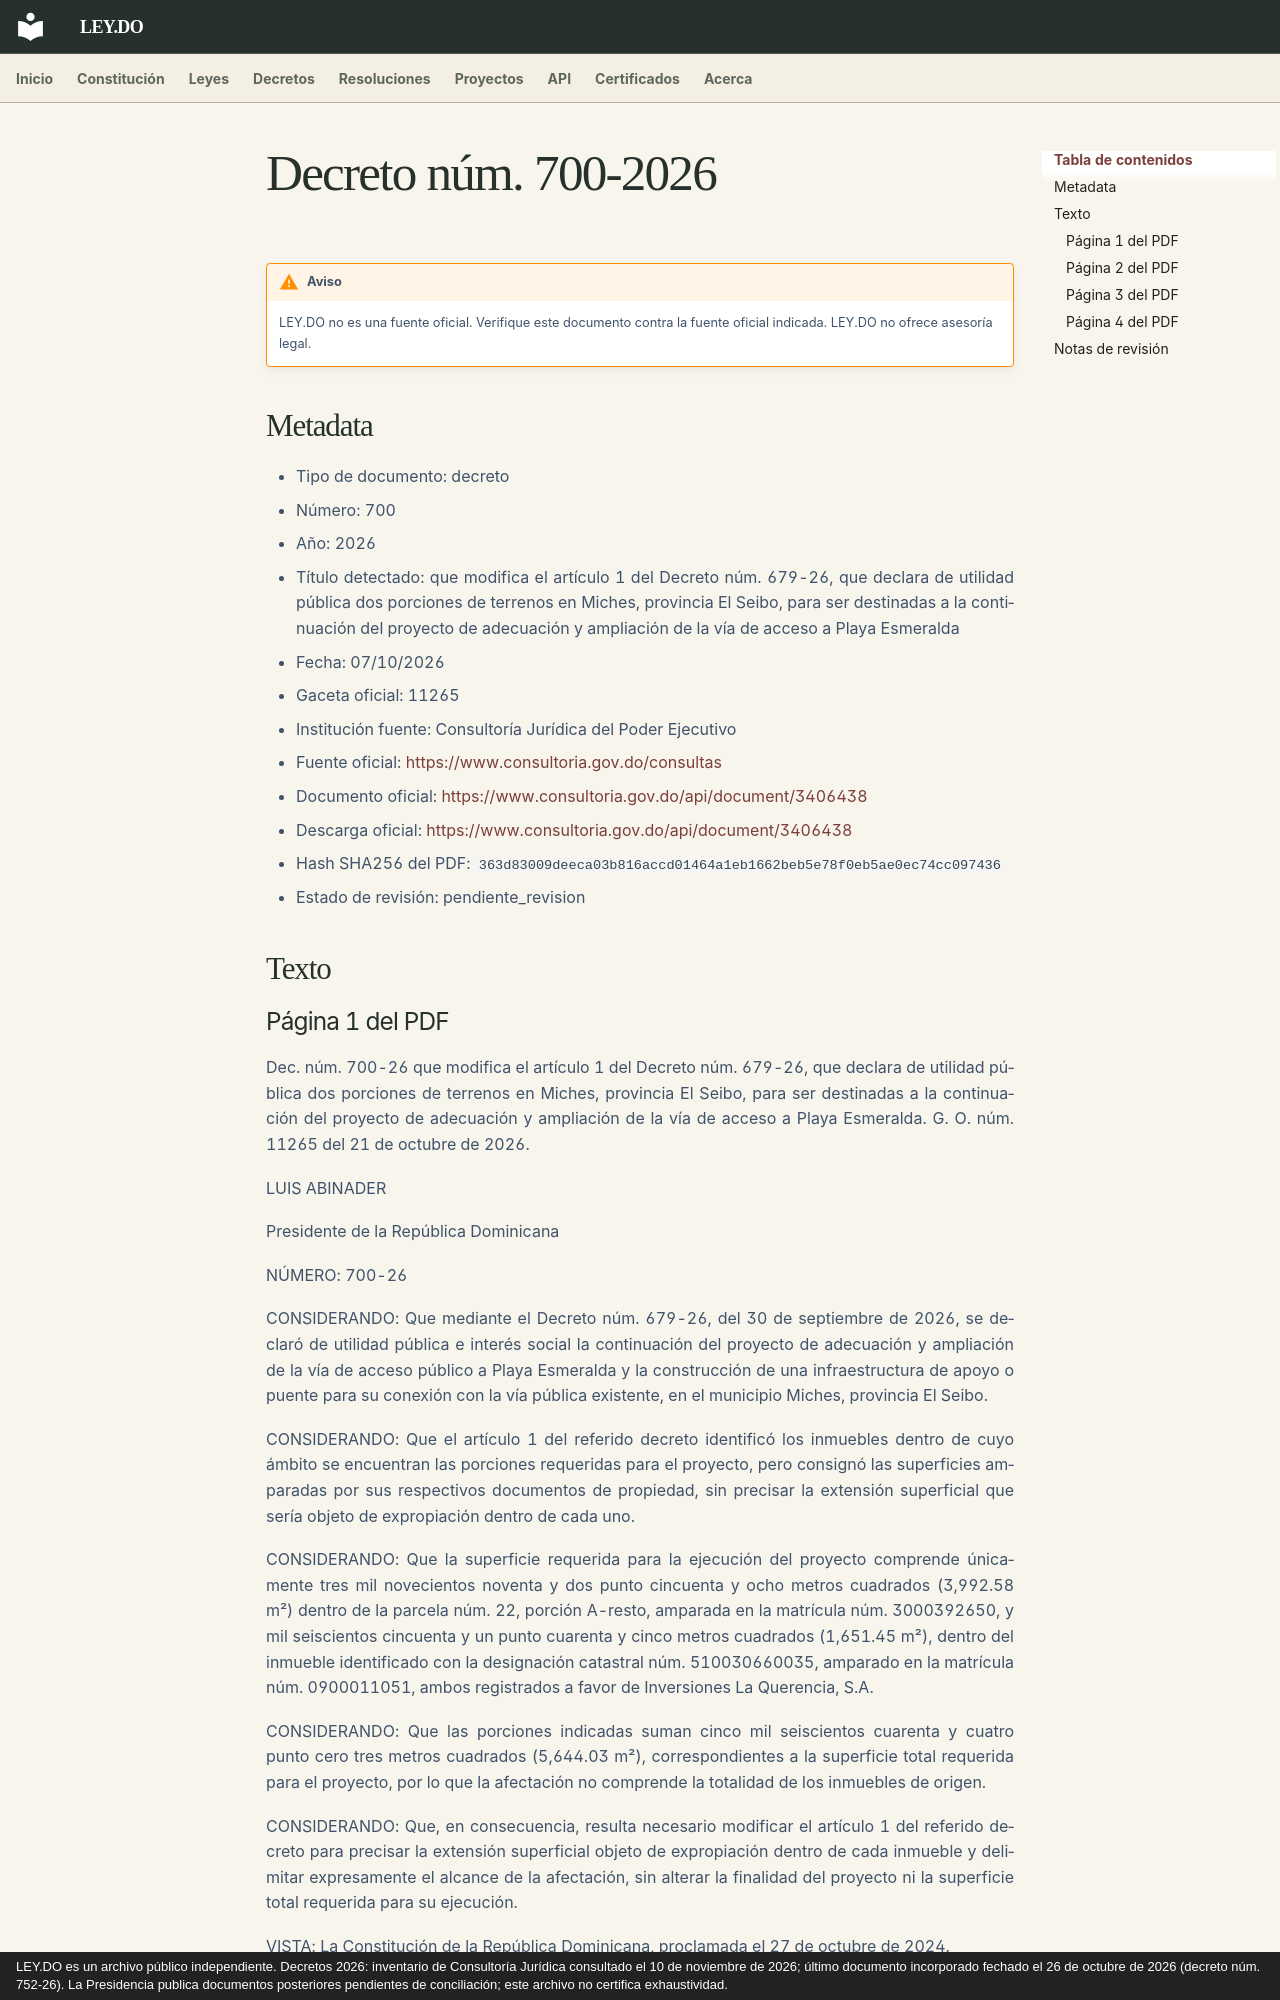

repository: ley-do/ley.do · page: decretos/2026/decreto-700-2026/index.html · generator: mkdocs · copyright: LEY.DO es un archivo público independiente. Decretos 2026: inventario de Consultoría Jurídica consultado el 10 de noviembre de 2026; último documento incorporado fechado el 26 de octubre de 2026 (decreto núm. 752-26). La Presidencia publica documentos posteriores pendientes de conciliación; este archivo no certifica exhaustividad.

# Decreto núm. 700-2026

!!! warning "Aviso"
    LEY.DO no es una fuente oficial. Verifique este documento contra la fuente oficial indicada.
    LEY.DO no ofrece asesoría legal.

## Metadata

- Tipo de documento: decreto
- Número: 700
- Año: 2026
- Título detectado: que modifica el artículo 1 del Decreto núm. 679-26, que declara de utilidad pública dos porciones de terrenos en Miches, provincia El Seibo, para ser destinadas a la continuación del proyecto de adecuación y ampliación de la vía de acceso a Playa Esmeralda
- Fecha: 07/10/2026
- Gaceta oficial: 11265
- Institución fuente: Consultoría Jurídica del Poder Ejecutivo
- Fuente oficial: [https://www.consultoria.gov.do/consultas](https://www.consultoria.gov.do/consultas)
- Documento oficial: [https://www.consultoria.gov.do/api/document/3406438](https://www.consultoria.gov.do/api/document/3406438)
- Descarga oficial: [https://www.consultoria.gov.do/api/document/3406438](https://www.consultoria.gov.do/api/document/3406438)
- Hash SHA256 del PDF: `363d83009deeca03b816accd01464a1eb1662beb5e78f0eb5ae0ec74cc097436`
- Estado de revisión: pendiente_revision

## Texto

### Página 1 del PDF

Dec. núm. 700-26 que modifica el artículo 1 del Decreto núm. 679-26, que declara de utilidad pública dos porciones de terrenos en Miches, provincia El Seibo, para ser destinadas a la continuación del proyecto de adecuación y ampliación de la vía de acceso a Playa Esmeralda. G. O. núm. 11265 del 21 de octubre de 2026.

LUIS ABINADER

Presidente de la República Dominicana

NÚMERO: 700-26

CONSIDERANDO: Que mediante el Decreto núm. 679-26, del 30 de septiembre de 2026, se declaró de utilidad pública e interés social la continuación del proyecto de adecuación y ampliación de la vía de acceso público a Playa Esmeralda y la construcción de una infraestructura de apoyo o puente para su conexión con la vía pública existente, en el municipio Miches, provincia El Seibo.

CONSIDERANDO: Que el artículo 1 del referido decreto identificó los inmuebles dentro de cuyo ámbito se encuentran las porciones requeridas para el proyecto, pero consignó las superficies amparadas por sus respectivos documentos de propiedad, sin precisar la extensión superficial que sería objeto de expropiación dentro de cada uno.

CONSIDERANDO: Que la superficie requerida para la ejecución del proyecto comprende únicamente tres mil novecientos noventa y dos punto cincuenta y ocho metros cuadrados (3,992.58 m²) dentro de la parcela núm. 22, porción A-resto, amparada en la matrícula núm. 3000392650, y mil seiscientos cincuenta y un punto cuarenta y cinco metros cuadrados (1,651.45 m²), dentro del inmueble identificado con la designación catastral núm. 510030660035, amparado en la matrícula núm. 0900011051, ambos registrados a favor de Inversiones La Querencia, S.A.

CONSIDERANDO: Que las porciones indicadas suman cinco mil seiscientos cuarenta y cuatro punto cero tres metros cuadrados (5,644.03 m²), correspondientes a la superficie total requerida para el proyecto, por lo que la afectación no comprende la totalidad de los inmuebles de origen.

CONSIDERANDO: Que, en consecuencia, resulta necesario modificar el artículo 1 del referido decreto para precisar la extensión superficial objeto de expropiación dentro de cada inmueble y delimitar expresamente el alcance de la afectación, sin alterar la finalidad del proyecto ni la superficie total requerida para su ejecución.

VISTA: La Constitución de la República Dominicana, proclamada el 27 de octubre de 2024.

VISTA: La Ley núm. 344, del 29 de julio de 1943, sobre Procedimiento Especial para las Expropiaciones Intentadas por el Estado, y sus modificaciones.
